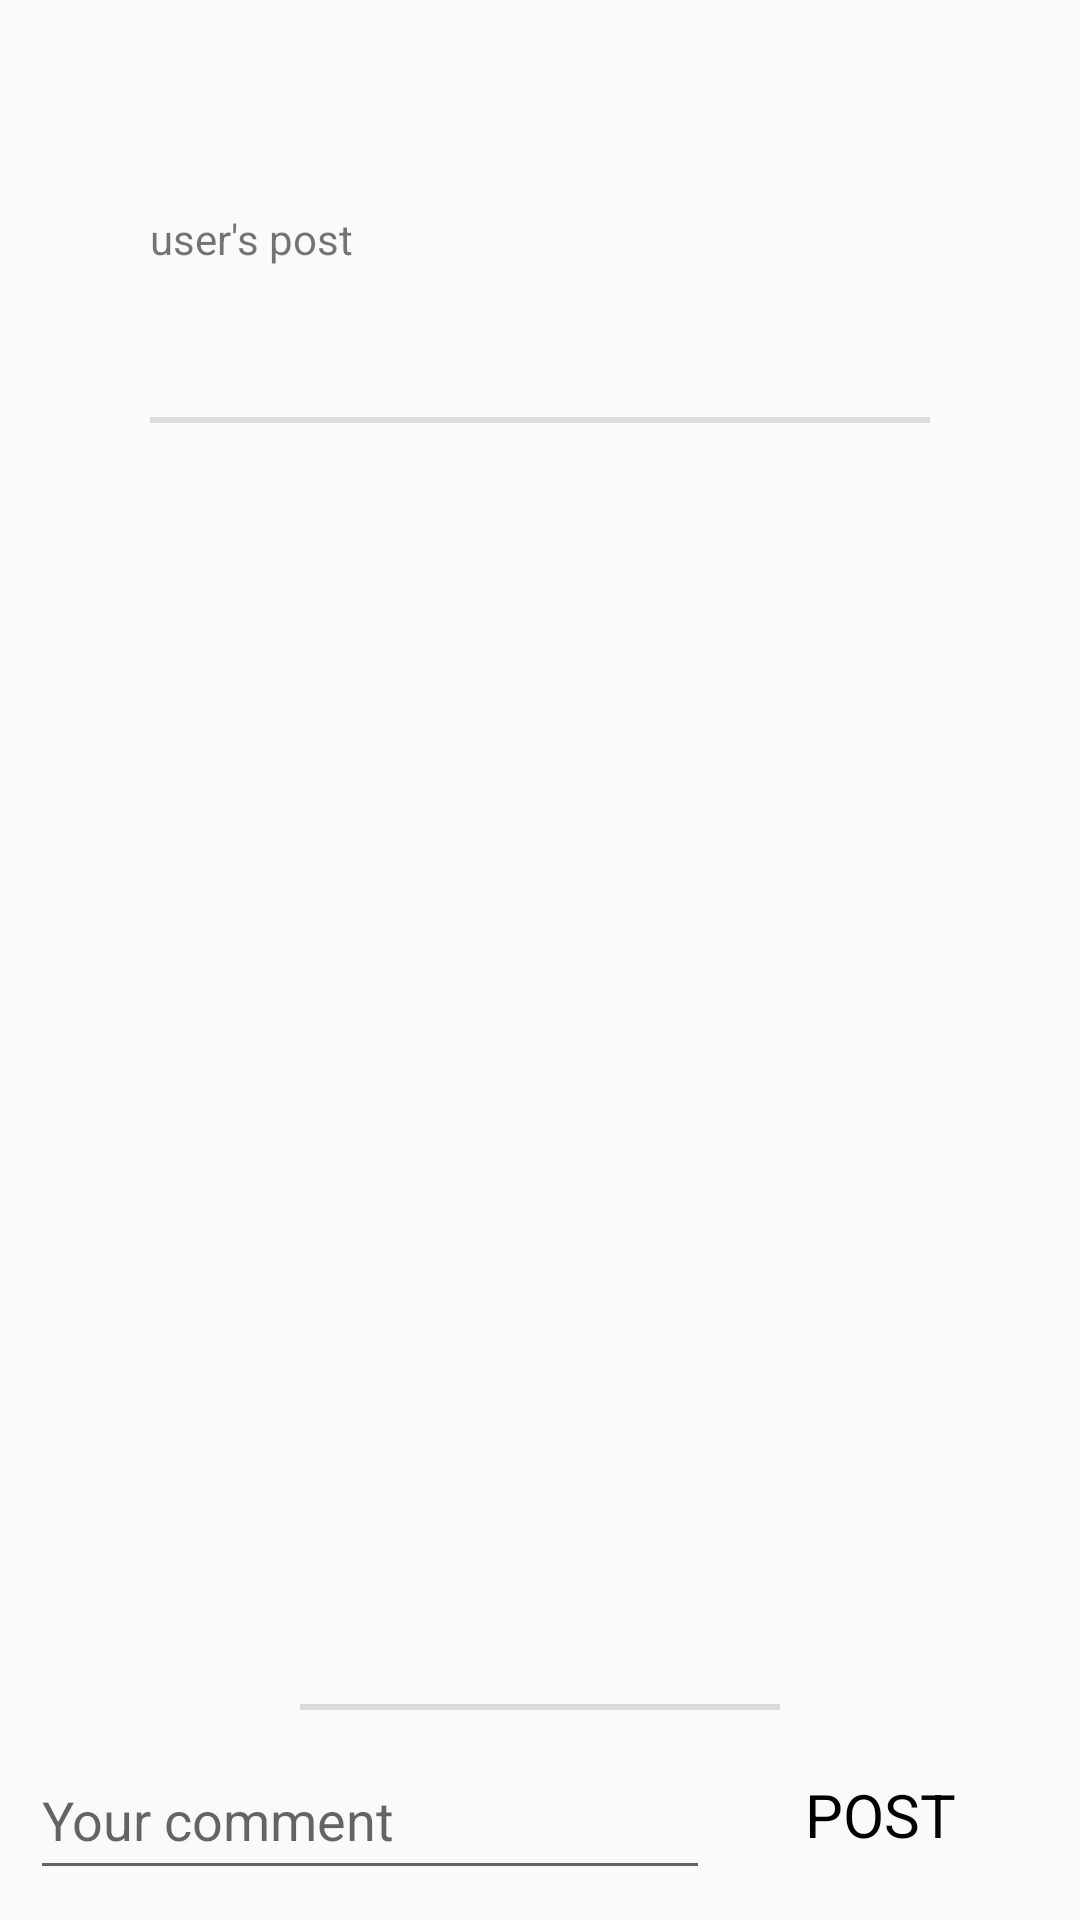

Android layout source for this screen:
<!-- AndroidManifest.xml: application theme Theme.Design.Light.NoActionBar -->
<!-- res/layout/activity_post_comment.xml -->
<?xml version="1.0" encoding="utf-8"?>
<RelativeLayout xmlns:android="http://schemas.android.com/apk/res/android"
    xmlns:app="http://schemas.android.com/apk/res-auto"
    xmlns:tools="http://schemas.android.com/tools"
    android:layout_width="match_parent"
    android:layout_height="match_parent"
    tools:context=".PostCommentActivity">

    <ImageView
        android:layout_margin="10dp"
        android:id="@+id/img_backBTN"
        android:layout_alignParentStart="true"
        android:layout_marginStart="10dp"
        android:src="@drawable/baseline_arrow_back_ios_24"
        android:layout_width="wrap_content"
        android:layout_height="wrap_content"/>

    <LinearLayout
        android:orientation="vertical"
        android:layout_below="@id/img_backBTN"
        android:id="@+id/LL_PostTXT"
        android:layout_width="match_parent"
        android:layout_height="wrap_content">

        <TextView
            android:id="@+id/txt_postTxt"
            android:layout_margin="50dp"
            android:text="user's post"
            android:layout_width="match_parent"
            android:layout_height="wrap_content"/>

        <View
            android:layout_marginHorizontal="50dp"
            android:id="@+id/divider5"
            android:layout_width="match_parent"
            android:layout_height="2dp"
            android:layout_weight="1"
            android:background="?android:attr/listDivider" />
    </LinearLayout>


    <androidx.recyclerview.widget.RecyclerView
        android:id="@+id/RV_CommentShower"
        android:layout_width="match_parent"
        android:layout_height="match_parent"
        android:layout_above="@+id/divider4"
        android:layout_below="@id/LL_PostTXT"
        android:layout_marginStart="10dp"
        android:layout_marginTop="10dp"
        android:layout_marginEnd="10dp"
        android:layout_marginBottom="10dp">

    </androidx.recyclerview.widget.RecyclerView>

    <View
        android:layout_marginHorizontal="100dp"
        android:layout_above="@id/LL_edtComment"
        android:id="@+id/divider4"
        android:layout_width="match_parent"
        android:layout_height="2dp"
        android:background="?android:attr/listDivider" />

    <LinearLayout
        android:layout_margin="10dp"
        android:id="@+id/LL_edtComment"
        android:orientation="horizontal"
        android:layout_alignParentBottom="true"
        android:layout_width="match_parent"
        android:layout_height="50dp">

        <EditText
            android:hint="Your comment"
            android:layout_weight="1"
            android:id="@+id/EDT_comment"
            android:layout_width="match_parent"
            android:layout_height="match_parent"/>

        <TextView
            android:textColor="@color/black"
            android:layout_weight="2"
            android:textSize="20dp"
            android:id="@+id/txt_postBtn"
            android:gravity="center"
            android:layout_width="match_parent"
            android:layout_height="match_parent"
            android:text="POST"/>

    </LinearLayout>


</RelativeLayout>
<!-- resources referenced by this layout -->
<resources>
  <color name="black">#FF000000</color>
</resources>
